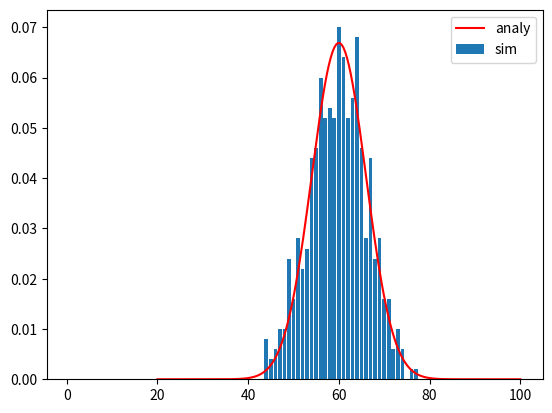

Generate this figure with matplotlib:
import matplotlib.pyplot as plt
import random
import numpy as np
import math

def pmf(list_,n):
    x_range = range(1,5*n)
    n_x = [0]*len(x_range)

    for i in x_range:
        for j in list_:
            if i == j:
                n_x[i-1]+= 1/len(list_)
    return n_x,x_range

total = 500
n = 20
rand_v = []
for i in range(total):
    s = 0
    for j in range(n):
        s+=random.randint(1,5)
    rand_v.append(s)


pmf_s,x_s = pmf(rand_v,n)
m = n*(5+1)/2
sig = n**0.5*(5-1)**2/12
pdf_a = []
x_list = np.linspace(n,n*5,200)
for x_ in x_list:
    pdf = 1/((2*math.pi)**0.5*sig)*math.exp(-(x_-m)**2/(2*sig**2))
    pdf_a.append(pdf)

plt.bar(x_s,pmf_s)
plt.plot(x_list,pdf_a,'r-')
plt.legend(['analy','sim'])
plt.show()